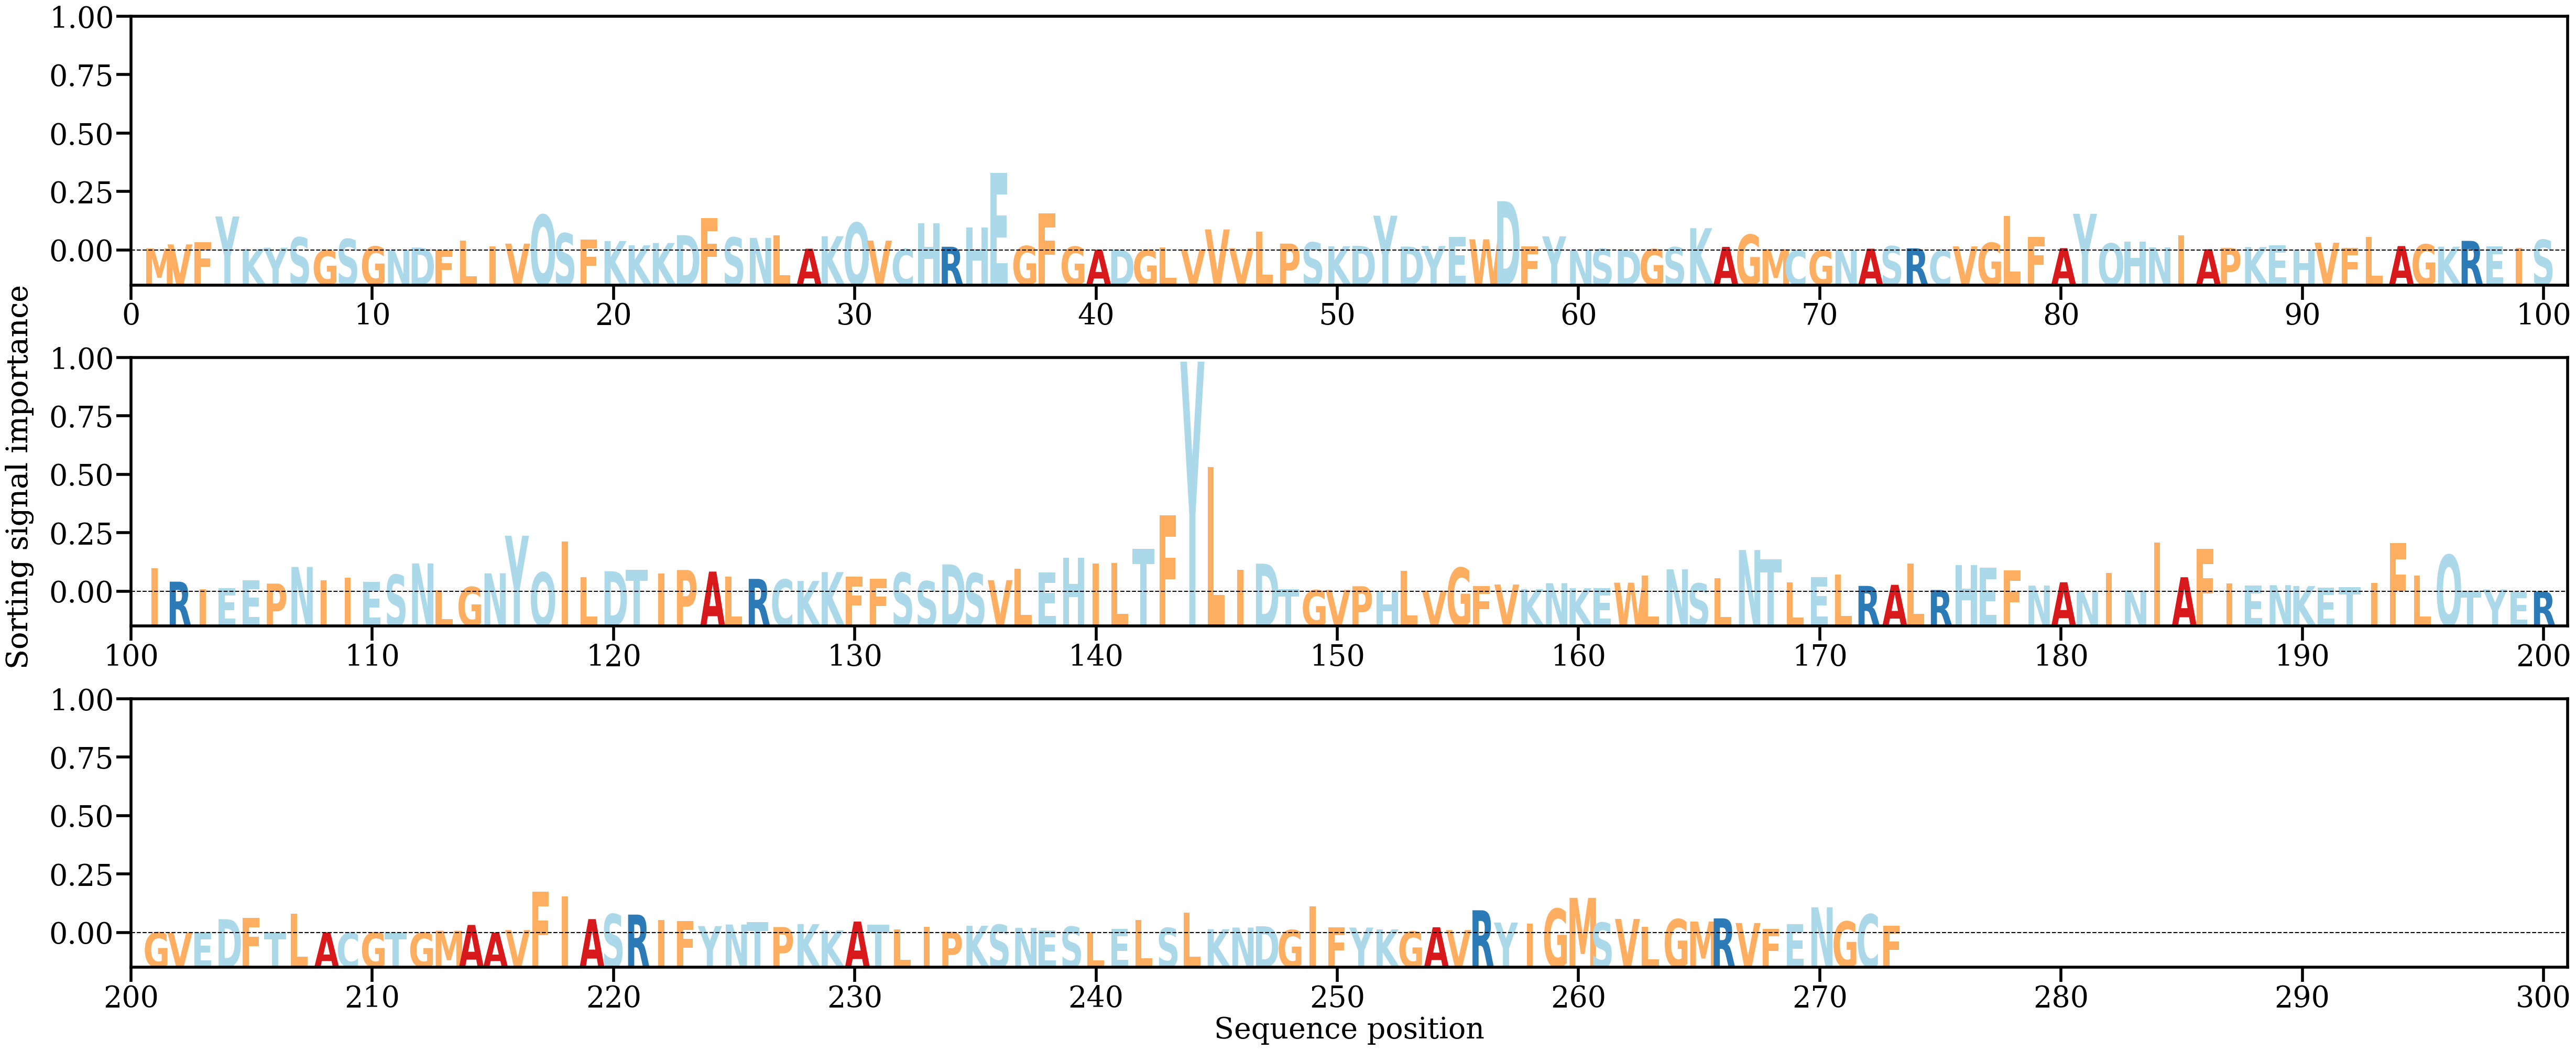

The table this chart was drawn from, first rows:
AA, Alpha
M, [0.00057543]
V, [0.00166645]
F, [0.0022975]
Y, [0.00935944]
K, [0.00044029]
Y, [0.00077]
S, [0.00360948]
G, [4.5295103e-05]
S, [0.00314953]
G, [0.00109695]
N, [2.688423e-05]
D, [0.00080613]
F, [9.414235e-05]
L, [0.00278431]
I, [0.00118793]
V, [0.00188149]
Q, [0.00980582]
S, [0.00472684]
F, [0.00298506]
K, [0.00259698]
K, [0.00140685]
K, [0.002058]
D, [0.0042171]
F, [0.00889096]
S, [0.00357717]
N, [0.00347239]
L, [0.0041077]
A, [0.00048167]
K, [0.00391828]
Q, [0.00762676]
V, [0.00271145]
C, [0.00038497]
H, [0.00746347]
R, [0.00102129]
H, [0.00639567]
E, [0.02137379]
G, [0.00122333]
F, [0.01021758]
G, [0.00104842]
A, [0.00020736]
D, [0.00018644]
G, [0.00014844]
L, [0.00076809]
V, [0.00027275]
V, [0.0057979]
V, [0.00063268]
L, [0.00523115]
P, [0.00188571]
S, [0.00222144]
K, [0.00116157]
D, [0.00125619]
Y, [0.0095731]
D, [0.00107263]
Y, [0.00123523]
E, [0.00377534]
W, [0.00307558]
D, [0.01356486]
F, [0.00106102]
Y, [0.00386529]
N, [2.8161488e-05]
... 213 more rows
